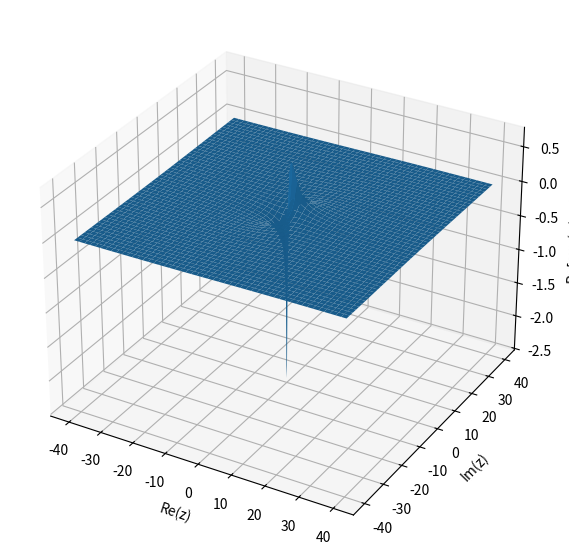

The matplotlib source for this figure:
import numpy as np
import matplotlib.pyplot as plt
import scipy as sp


def g(z): 
    return np.real(- np.exp(-z) * sp.special.exp1(-z))

N = 1000
l = 40
x = np.linspace(-l, l, N)
y = np.linspace(-l, l, N)
X, Y = np.meshgrid(x,y)
Z = X + 1j*Y
G0 = g(Z)


fig = plt.figure(figsize=(10, 7))
ax = fig.add_subplot(111, projection='3d')

ax.plot_surface(X, Y, G0)
ax.set_xlabel('Re(z)')
ax.set_ylabel('Im(z)')
ax.set_zlabel('Re[exp(-z) Ei(z)]')
plt.show()
# psi = 0
# a = 0
# K = np.linspace(0.0001, l, N)
# # z = np.exp(1j*psi) 

# # s = 100
# plt.plot(K, norm(K, a=-1), label=f"true")
# # plt.plot(K, g_app_1(Z), label=f"approx | z={z.real:.2f}+j{z.imag:.2f}")
# # S = [0.01, 0.1, 1, 10, 100, 1000, 10000]
# # for s in S:
# #     plt.plot(T, np.log10(np.abs(g(T, s=s) - g_app(T, s=s))), label=f"delta | s={s}")
# # for s in S:
# #     plt.plot(T, np.log10(np.abs(g(T, s=-s) - g_app(T, s=-s))), label=f"delta | s={-s}")
# # plt.legend()
# plt.show()
